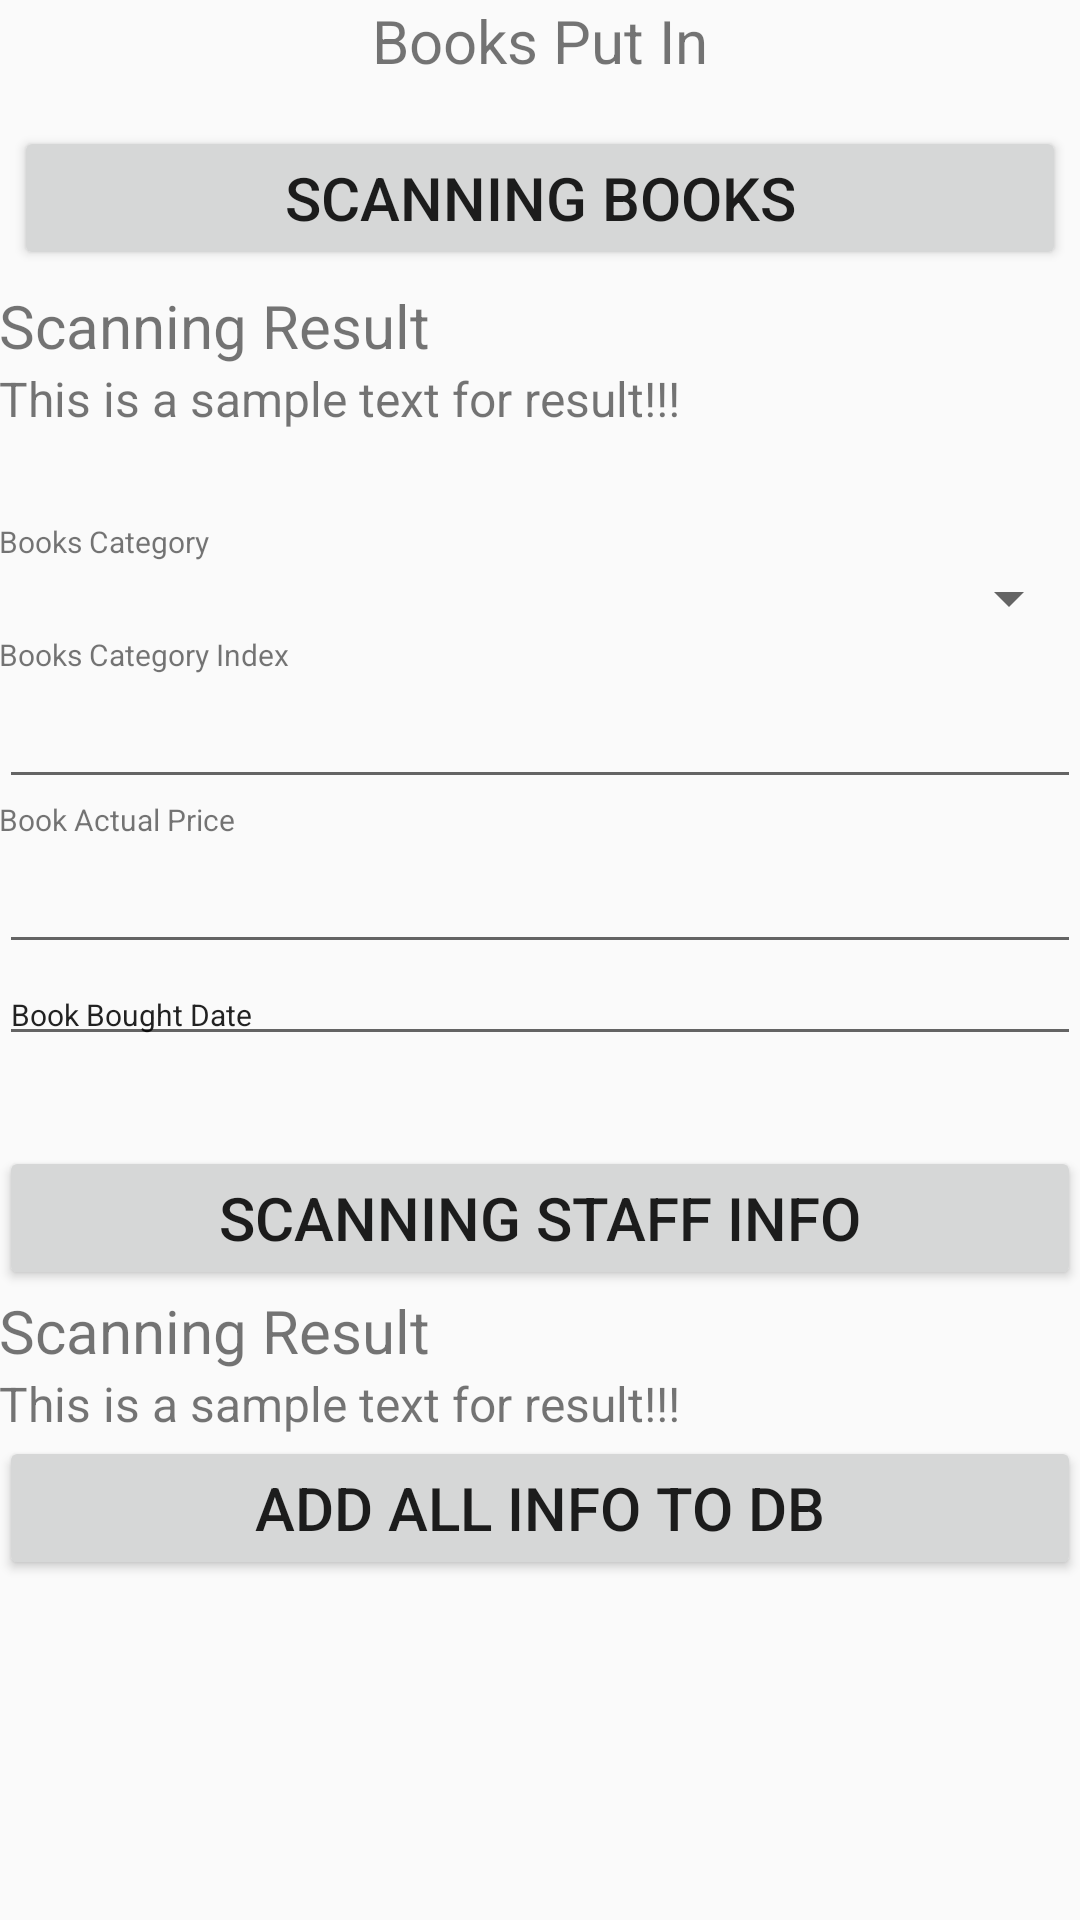

Produce the Android XML layout that renders to this screen, including the resource entries it uses.
<!-- AndroidManifest.xml: application theme AppTheme -->
<!-- res/layout/activity_books_put_in.xml -->
<ScrollView xmlns:android="http://schemas.android.com/apk/res/android"
    xmlns:tools="http://schemas.android.com/tools"
    android:layout_width="match_parent"
    android:layout_height="match_parent" >

<RelativeLayout
    android:layout_width="match_parent"
    android:layout_height="match_parent"
    android:paddingLeft="@dimen/activity_horizontal_margin"
    android:paddingRight="@dimen/activity_horizontal_margin"
    android:paddingTop="@dimen/activity_vertical_margin"
    android:paddingBottom="@dimen/activity_vertical_margin"
    tools:context="com.ckt.shrimp.wosaosao.BooksPutIn">

    <TextView
        android:id="@+id/book_putIn_title"
        android:text="@string/books_put_in"
        android:layout_width="wrap_content"
        android:layout_height="wrap_content"
        android:layout_centerHorizontal="true"
        android:textSize="20sp"
        />

    <LinearLayout
        android:id="@+id/scan_books_container"
        android:layout_below="@id/book_putIn_title"
        android:layout_width="fill_parent"
        android:layout_height="wrap_content"
        android:layout_marginTop="10dp"
        android:orientation="vertical"
        >

        <Button
            android:id="@+id/scan_ISBN"
            android:layout_width="fill_parent"
            android:layout_height="wrap_content"
            android:text="@string/scan_ISBN"
            android:textSize="20sp"
            android:layout_margin="5dp"
            />

        <TextView
            android:layout_width="fill_parent"
            android:layout_height="wrap_content"
            android:textSize="20sp"
            android:text="@string/scan_result_title"
            />
        <TextView
            android:id="@+id/scan_ISBN_result"
            android:layout_width="fill_parent"
            android:layout_height="wrap_content"
            android:textSize="16sp"
            android:text="@string/scan_result_sample"
            />
    </LinearLayout>


    <LinearLayout
        android:id="@+id/add_others_info"
        android:layout_below="@id/scan_books_container"
        android:layout_width="fill_parent"
        android:layout_height="wrap_content"
        android:layout_marginTop="30dp"
        android:orientation="vertical"
        >
        
        <TextView
            android:layout_width="fill_parent"
            android:layout_height="wrap_content"
            android:textSize="10sp"
            android:text="@string/book_category"
            />
        <Spinner
            android:id="@+id/book_spinner"
            android:layout_width="fill_parent"
            android:layout_height="wrap_content"
            android:spinnerMode="dropdown"
            />

        
        <TextView
            android:layout_width="fill_parent"
            android:layout_height="wrap_content"
            android:textSize="10sp"
            android:text="@string/book_category_index"
        />
        <EditText
            android:id="@+id/category_index"
            android:layout_width="fill_parent"
            android:layout_height="wrap_content"
            android:inputType="number"
            />

        
        <TextView
            android:layout_width="fill_parent"
            android:layout_height="wrap_content"
            android:textSize="10sp"
            android:text="@string/book_actual_price"
            />
        <EditText
            android:id="@+id/actual_price"
            android:layout_width="fill_parent"
            android:layout_height="wrap_content"
            android:numeric="decimal"
            />

        
        <EditText
            android:id="@+id/book_bought_date"
            android:layout_width="fill_parent"
            android:layout_height="wrap_content"
            android:textSize="10sp"
            android:text="@string/book_bought_date"
            />

    </LinearLayout>

    <LinearLayout
        android:id="@+id/contain_staff_info"
        android:layout_below="@id/add_others_info"
        android:layout_width="fill_parent"
        android:layout_height="wrap_content"
        android:layout_marginTop="30dp"
        android:orientation="vertical"
        >
        <Button
            android:id="@+id/scan_staff_info"
            android:layout_width="fill_parent"
            android:layout_height="wrap_content"
            android:text="@string/scan_staff"
            android:textSize="20sp"
            />

        <TextView
            android:layout_width="fill_parent"
            android:layout_height="wrap_content"
            android:textSize="20sp"
            android:text="@string/scan_result_title"
            />
        <TextView
            android:id="@+id/scan_stuff_result"
            android:layout_width="fill_parent"
            android:layout_height="wrap_content"
            android:textSize="16sp"
            android:text="@string/scan_result_sample"
            />
        <Button
            android:id="@+id/add_all_info"
            android:layout_width="fill_parent"
            android:layout_height="wrap_content"
            android:text="@string/add_all_info"
            android:textSize="20sp"
            />
    </LinearLayout>

</RelativeLayout>
</ScrollView>
<!-- resources referenced by this layout -->
<resources>
  <string name="add_all_info">Add All info to DB</string>
  <string name="book_actual_price">Book Actual Price</string>
  <string name="book_bought_date">Book Bought Date</string>
  <string name="book_category">Books Category</string>
  <string name="book_category_index">Books Category Index</string>
  <string name="books_put_in">Books Put In</string>
  <string name="scan_ISBN">Scanning Books</string>
  <string name="scan_result_sample">This is a sample text for result!!!</string>
  <string name="scan_result_title">Scanning Result </string>
  <string name="scan_staff">Scanning Staff Info</string>
  <style name="AppTheme" parent="Theme.AppCompat.Light.DarkActionBar">
          
      </style>
</resources>
